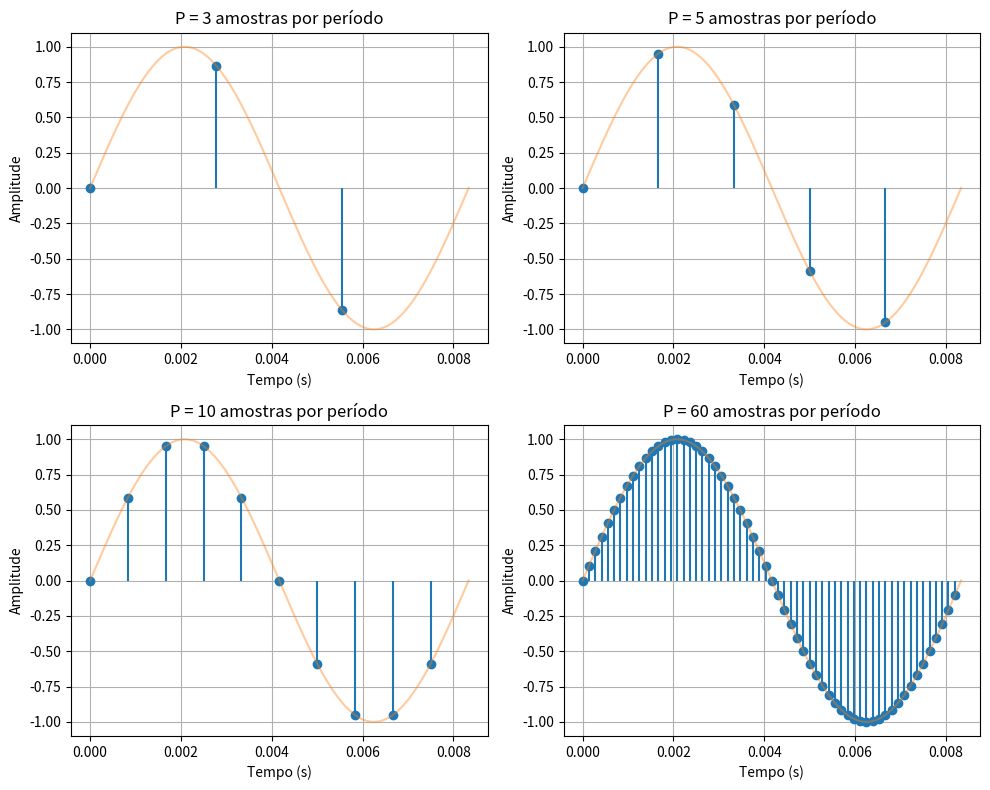

The matplotlib source for this figure:
import numpy as np
import matplotlib.pyplot as plt

f0 = 120.0
Ps = [3, 5, 10, 60]

plt.figure(figsize=(10, 8))
for i, P in enumerate(Ps, 1):
    k = np.arange(P)
    x = np.sin(2 * np.pi * k / P)
    t = k / P * (1.0 / f0)  # tempo em segundos
    plt.subplot(2, 2, i)
    plt.stem(t, x, basefmt=" ")  # ← removido use_line_collection
    plt.plot(
        np.linspace(0, 1 / f0, 200),
        np.sin(2 * np.pi * f0 * np.linspace(0, 1 / f0, 200)),
        alpha=0.4,
        label="Sinal contínuo"
    )
    plt.title(f"P = {P} amostras por período")
    plt.xlabel("Tempo (s)")
    plt.ylabel("Amplitude")
    plt.grid(True)
plt.tight_layout()
plt.show()
